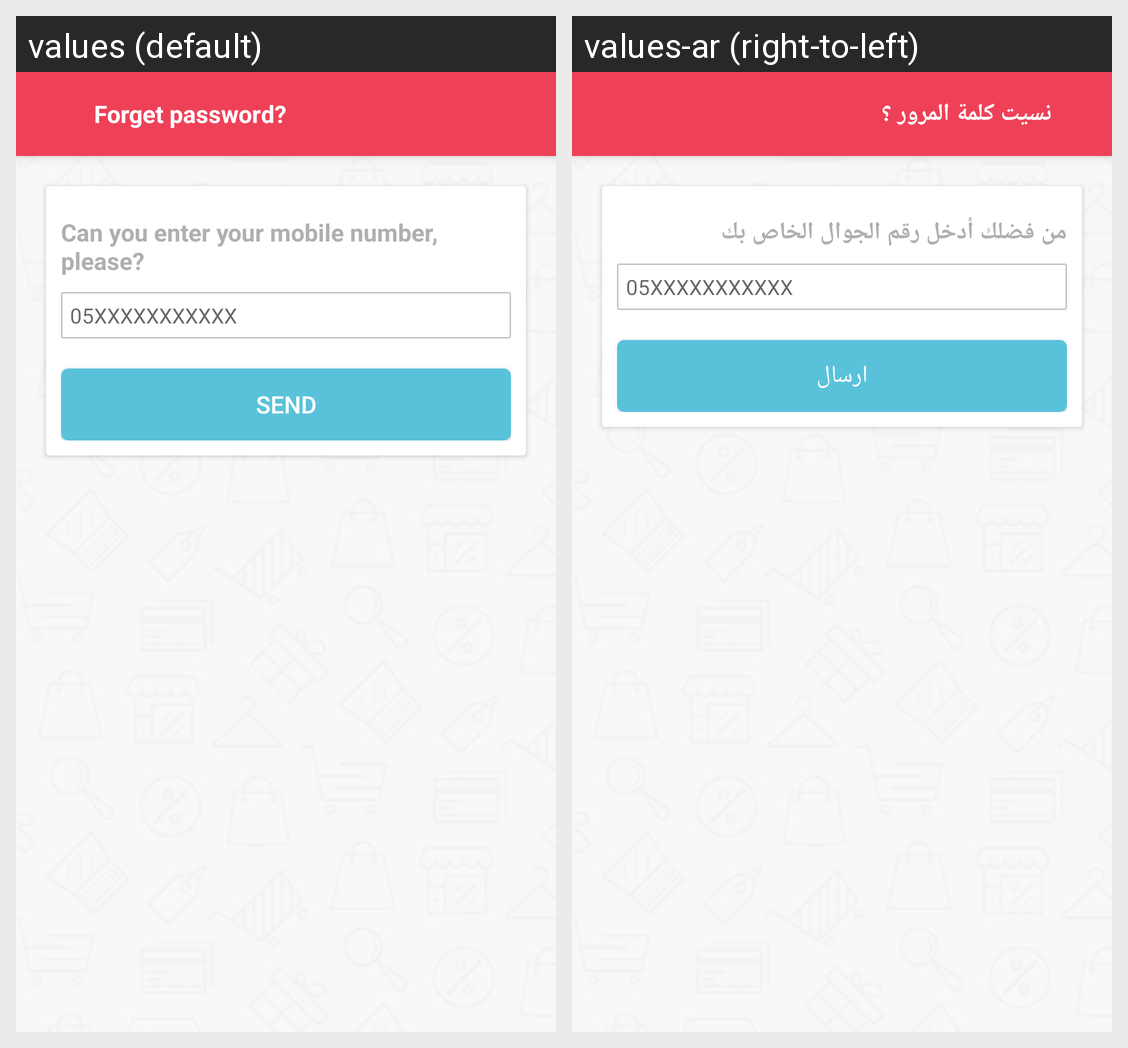

Here is an Android app screen in its default locale and in the app's own translations. Write out the translated-string differences for the strings that appear on this screen.
Android screen res/layout/activity_forget_password.xml rendered under 2 locales, left to right: values (default), values-ar (right-to-left). Device: Nexus 5 (rendered at 1080×1920; each locale shown at half size, 540×960, under a caption strip naming it); theme No_action_bar.
Strings drawn on this screen, with the default value and each locale's value (text and hints the layout hard-codes, and strings that could not be matched under every locale, appear in the picture but are not listed):

Forget_password
  values: Forget password?
  values-ar: نسيت كلمة المرور ؟

Can_you_enter_your_mobile_number_please
  values: Can you enter your mobile number, please?
  values-ar: من فضلك أدخل رقم الجوال الخاص بك

Send
  values: Send
  values-ar: ارسال
